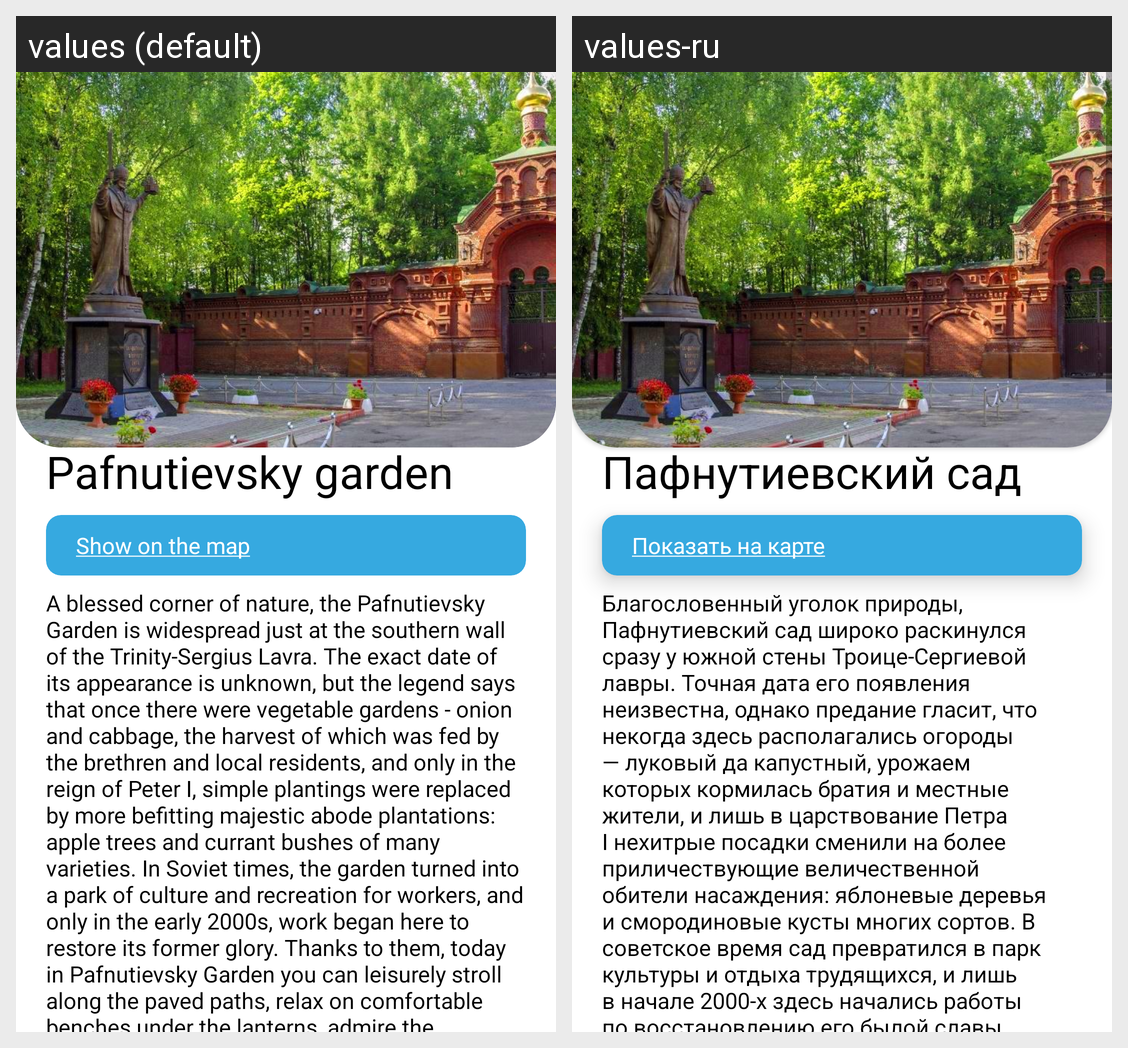

This grid shows one Android layout under two languages. Give, for every string resource on the screen, its name, the default text and each shown locale's text.
Android screen res/layout/attraction_22.xml rendered under 2 locales, left to right: values (default), values-ru. Device: Nexus 5 (rendered at 1080×1920; each locale shown at half size, 540×960, under a caption strip naming it); theme Theme.PosadTIC.
Strings drawn on this screen, with the default value and each locale's value (text and hints the layout hard-codes, and strings that could not be matched under every locale, appear in the picture but are not listed):

attract_22_name
  values: Pafnutievsky garden
  values-ru: Пафнутиевский сад

attract_22_map_link
  values: Show on the map
  values-ru: Показать на карте

attract_22_description
  values: A blessed corner of nature, the Pafnutievsky Garden is widespread just at the southern wall of the Trinity-Sergius Lavra. The exact date of its appearance is unknown, but the legend says that once there were vegetable gardens - onion and cabbage, the harvest of which was fed by the brethren and local residents, and only in the reign of Peter I, simple plantings were replaced by more befitting …[clipped]
  values-ru: Благословенный уголок природы, Пафнутиевский сад широко раскинулся сразу у южной стены Троице-Сергиевой лавры. Точная дата его появления неизвестна, однако предание гласит, что некогда здесь располагались огороды — луковый да капустный, урожаем которых кормилась братия и местные жители, и лишь в царствование Петра I нехитрые посадки сменили на более приличествующие величественной обители …[clipped]
